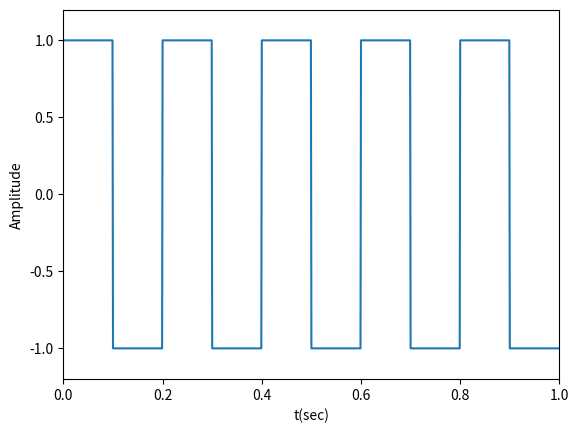

Python code for this plot:
import numpy as np
import scipy.signal as signal
import matplotlib.pyplot as plt

t=np.linspace(0,1,1000,endpoint = False)
x=signal.square(2*np.pi*5*t)

plt.plot(t, x)
plt.xlabel('t(sec)')
plt.ylabel('Amplitude')
plt.axis([0,1,-1.2,1.2])

plt.show()